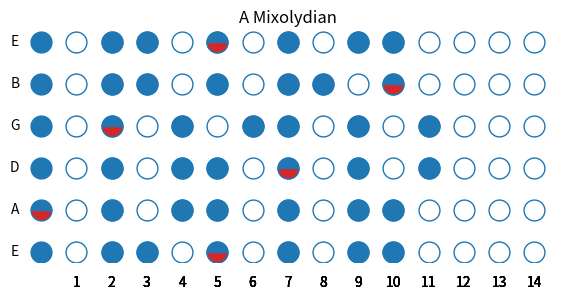

Generate this figure with matplotlib:
import matplotlib.pyplot as plt


class Scales:
    """ Python library to draw guitar scales """

    def __init__(self, scale : list, strings=None, title=None):
        if strings is None:  # Standard tuning
            self.strings = ['E', 'A', 'D', 'G', 'B', 'E']
        self.scale = scale
        self.title = title

    def get_fret_number(self, string, note):
        """ Returns the fret number of a given note on a given string """
        pitches = ['A', 'A#', 'B', 'C', 'C#', 'D', 'D#', 'E', 'F', 'F#', 'G', 'G#']
        start = pitches.index(string)
        stop = pitches.index(note)
        fret = 12 - (start - stop)
        # print(string, note, fret % 12)
        return fret % 12

    def draw(self):
        """ Draws a scale on a full fretboard, defaults to standard tuning """
        fig, ax = plt.subplots(figsize=(7, 3))
        ax.set_axis_off()
        ax.set_title(self.title)
        marker_style = dict(color='tab:blue', linestyle=':', marker='o', markersize=15, markerfacecoloralt='tab:red')
        # Draw fretboard
        for n, string in enumerate(self.strings):
            ax.text(-0.75, n, string, horizontalalignment='center', verticalalignment='center')
            for fret in range(1, 15):
                ax.text(fret, -0.75, fret, horizontalalignment='center', verticalalignment='center')
                ax.plot(fret, n, fillstyle='none', **marker_style)
        # Draw notes
        for i in range(6):
            for j in range(7):
                self.get_fret_number(self.strings[i], self.scale[j])
                fillstyle = 'full'
                if self.scale[j] == self.scale[0]:
                    fillstyle = 'top'
                ax.plot(self.get_fret_number(self.strings[i], self.scale[j]), i, fillstyle=fillstyle, **marker_style)
        plt.show()


# Test code
a_mixo = ['A', 'B', 'C#', 'D', 'E', 'F#', 'G']
s = Scales(title='A Mixolydian', scale=a_mixo)
s.draw()

# s.get_fret_number('E', 'A')
# s.get_fret_number('A', 'C')
# s.get_fret_number('B', 'B')
# s.get_fret_number('D', 'D#')
# s.get_fret_number('D', 'C')
# s.get_fret_number('G', 'D')
# s.get_fret_number('G', 'G#')